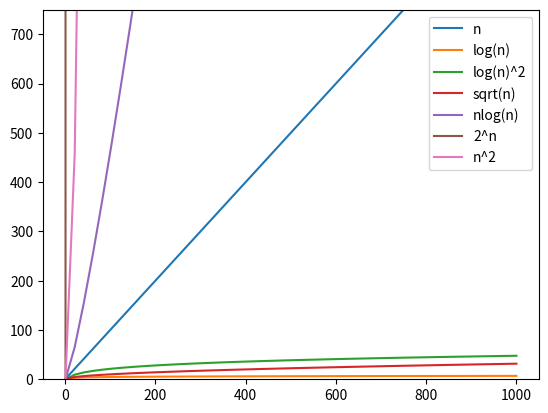

Write the Python code that produced this figure.
# numpy and matplotlib is used
import numpy as np
import matplotlib.pyplot as plt

n= np.linspace(1,1000)
plt.ylim(0,750)
plt.plot(n,n,label="n")
plt.plot(n,np.log(n),label="log(n)")
plt.plot(n,np.square(np.log(n)),label="log(n)^2")
plt.plot(n,np.sqrt(n),label="sqrt(n)")
plt.plot(n,n*(np.log(n)),label="nlog(n)")
plt.plot(n,np.power(2,n),label="2^n")
plt.plot(n,np.square(n),label="n^2")
plt.legend(loc="upper right")
plt.show()